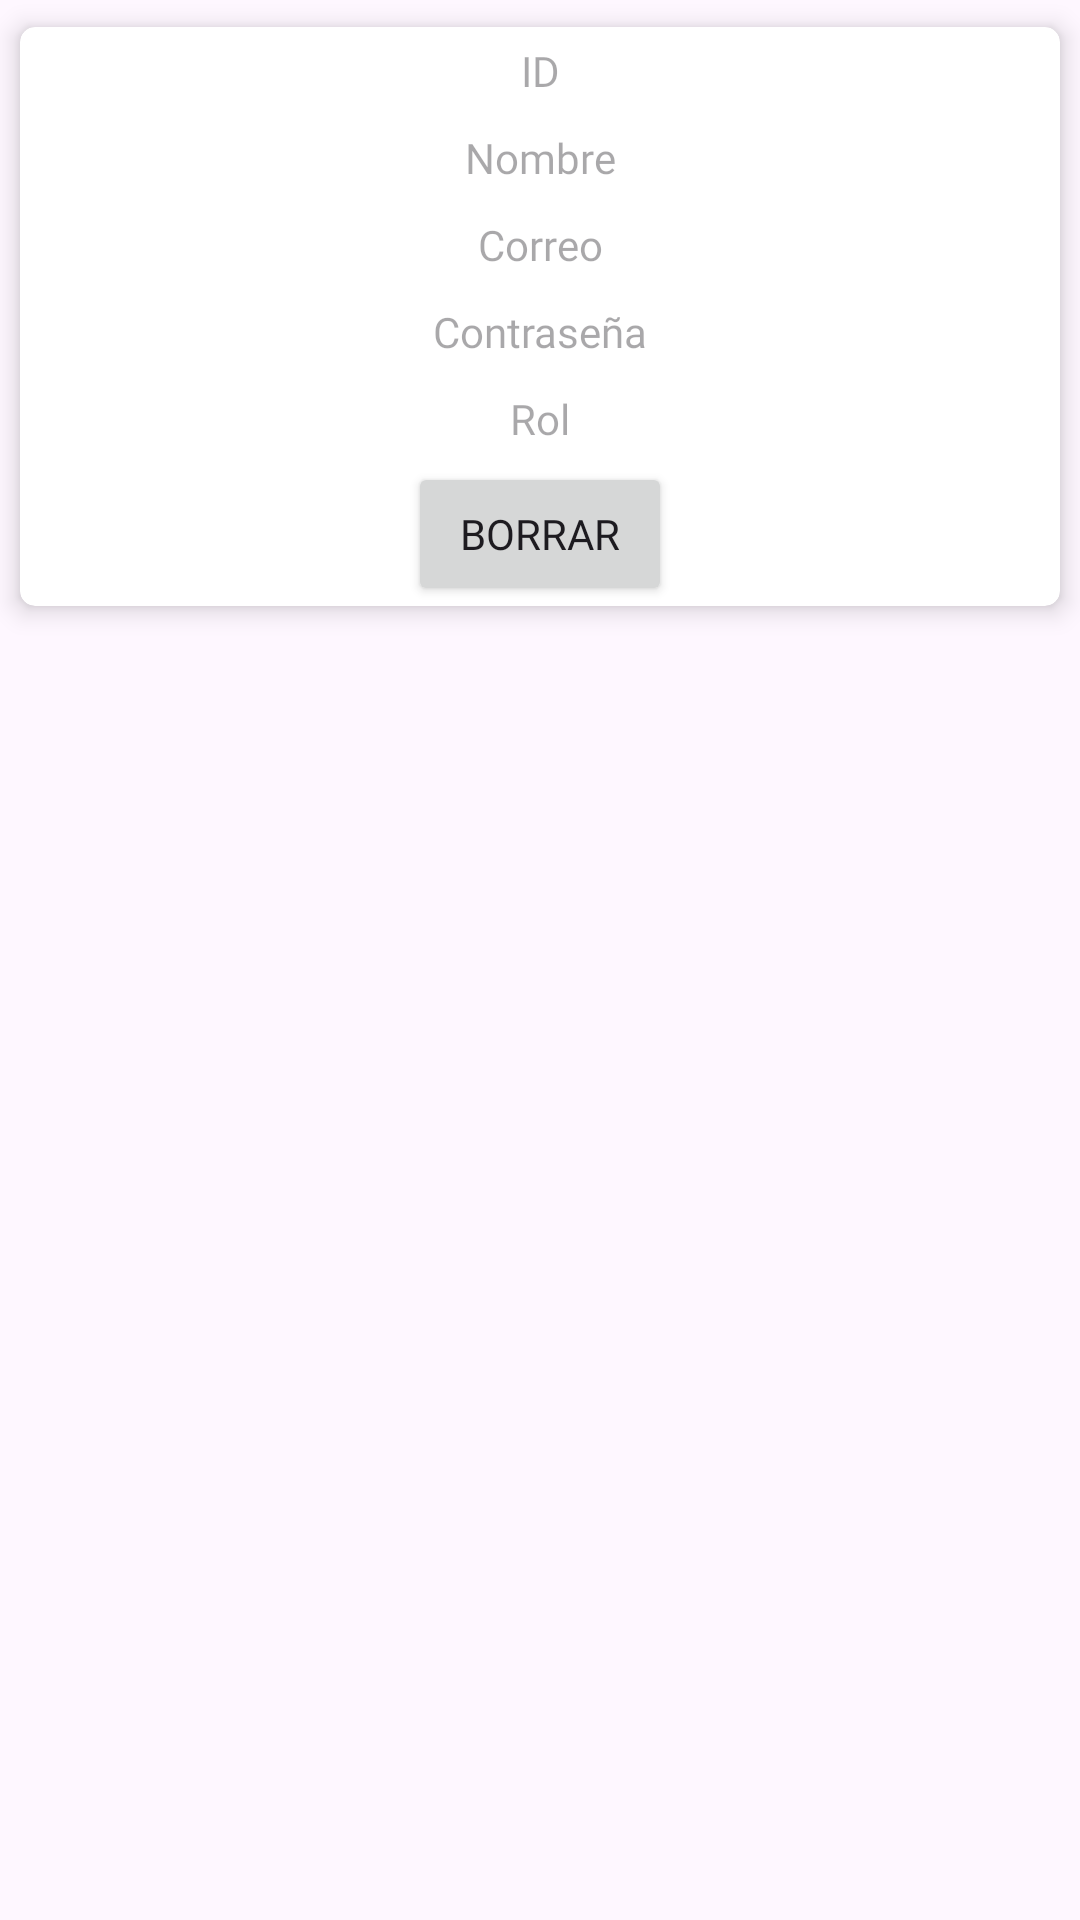

Write the Android layout XML for this screen, with the resource values it uses.
<!-- AndroidManifest.xml: application theme Theme.Veterinaria -->
<!-- res/layout/ly_mostrar_usuarios.xml -->
<?xml version="1.0" encoding="utf-8"?>
<LinearLayout xmlns:android="http://schemas.android.com/apk/res/android"
    xmlns:app="http://schemas.android.com/apk/res-auto"
    android:layout_width="match_parent"
    android:layout_height="wrap_content"
    android:orientation="horizontal">

    <androidx.cardview.widget.CardView
        android:id="@+id/cvUsuarios"
        android:layout_width="match_parent"
        android:layout_height="wrap_content"
        app:cardCornerRadius="5dp"
        app:cardElevation="5dp"
        app:cardUseCompatPadding="true">

        <LinearLayout
            android:layout_width="match_parent"
            android:layout_height="wrap_content"
            android:orientation="vertical">

            <TextView
                android:id="@+id/txtIdUsuarios"
                android:layout_width="match_parent"
                android:layout_height="wrap_content"
                android:fontFamily="@font/lilita"
                android:gravity="center"
                android:hint="ID"
                android:padding="5dp" />

            <TextView
                android:id="@+id/txtNombreUsuario"
                android:layout_width="match_parent"
                android:layout_height="wrap_content"
                android:fontFamily="@font/lilita"
                android:gravity="center"
                android:hint="Nombre"
                android:padding="5dp" />

            <TextView
                android:id="@+id/txtCorreo"
                android:layout_width="match_parent"
                android:layout_height="wrap_content"
                android:fontFamily="@font/lilita"
                android:gravity="center"
                android:hint="Correo"
                android:padding="5dp" />

            <TextView
                android:id="@+id/txtContraseña"
                android:layout_width="match_parent"
                android:layout_height="wrap_content"
                android:fontFamily="@font/lilita"
                android:gravity="center"
                android:hint="Contraseña"
                android:padding="5dp" />

            <TextView
                android:id="@+id/txtRol"
                android:layout_width="match_parent"
                android:layout_height="wrap_content"
                android:fontFamily="@font/lilita"
                android:gravity="center"
                android:hint="Rol"
                android:padding="5dp" />

            <Button
                android:id="@+id/btnBorrarUsuario"
                android:layout_width="wrap_content"
                android:layout_height="wrap_content"
                android:layout_gravity="center"
                android:fontFamily="@font/lilita"
                android:text="Borrar" />
        </LinearLayout>
    </androidx.cardview.widget.CardView>

</LinearLayout>
<!-- resources referenced by this layout -->
<resources>
  <style name="Theme.Veterinaria" parent="Base.Theme.Veterinaria" />
  <style name="Base.Theme.Veterinaria" parent="Theme.Material3.DayNight.NoActionBar">
           Customize your light theme here.
           <item name="colorPrimary">@color/blueLog</item>
      </style>
  <color name="blueLog">#0089FF</color>
</resources>
